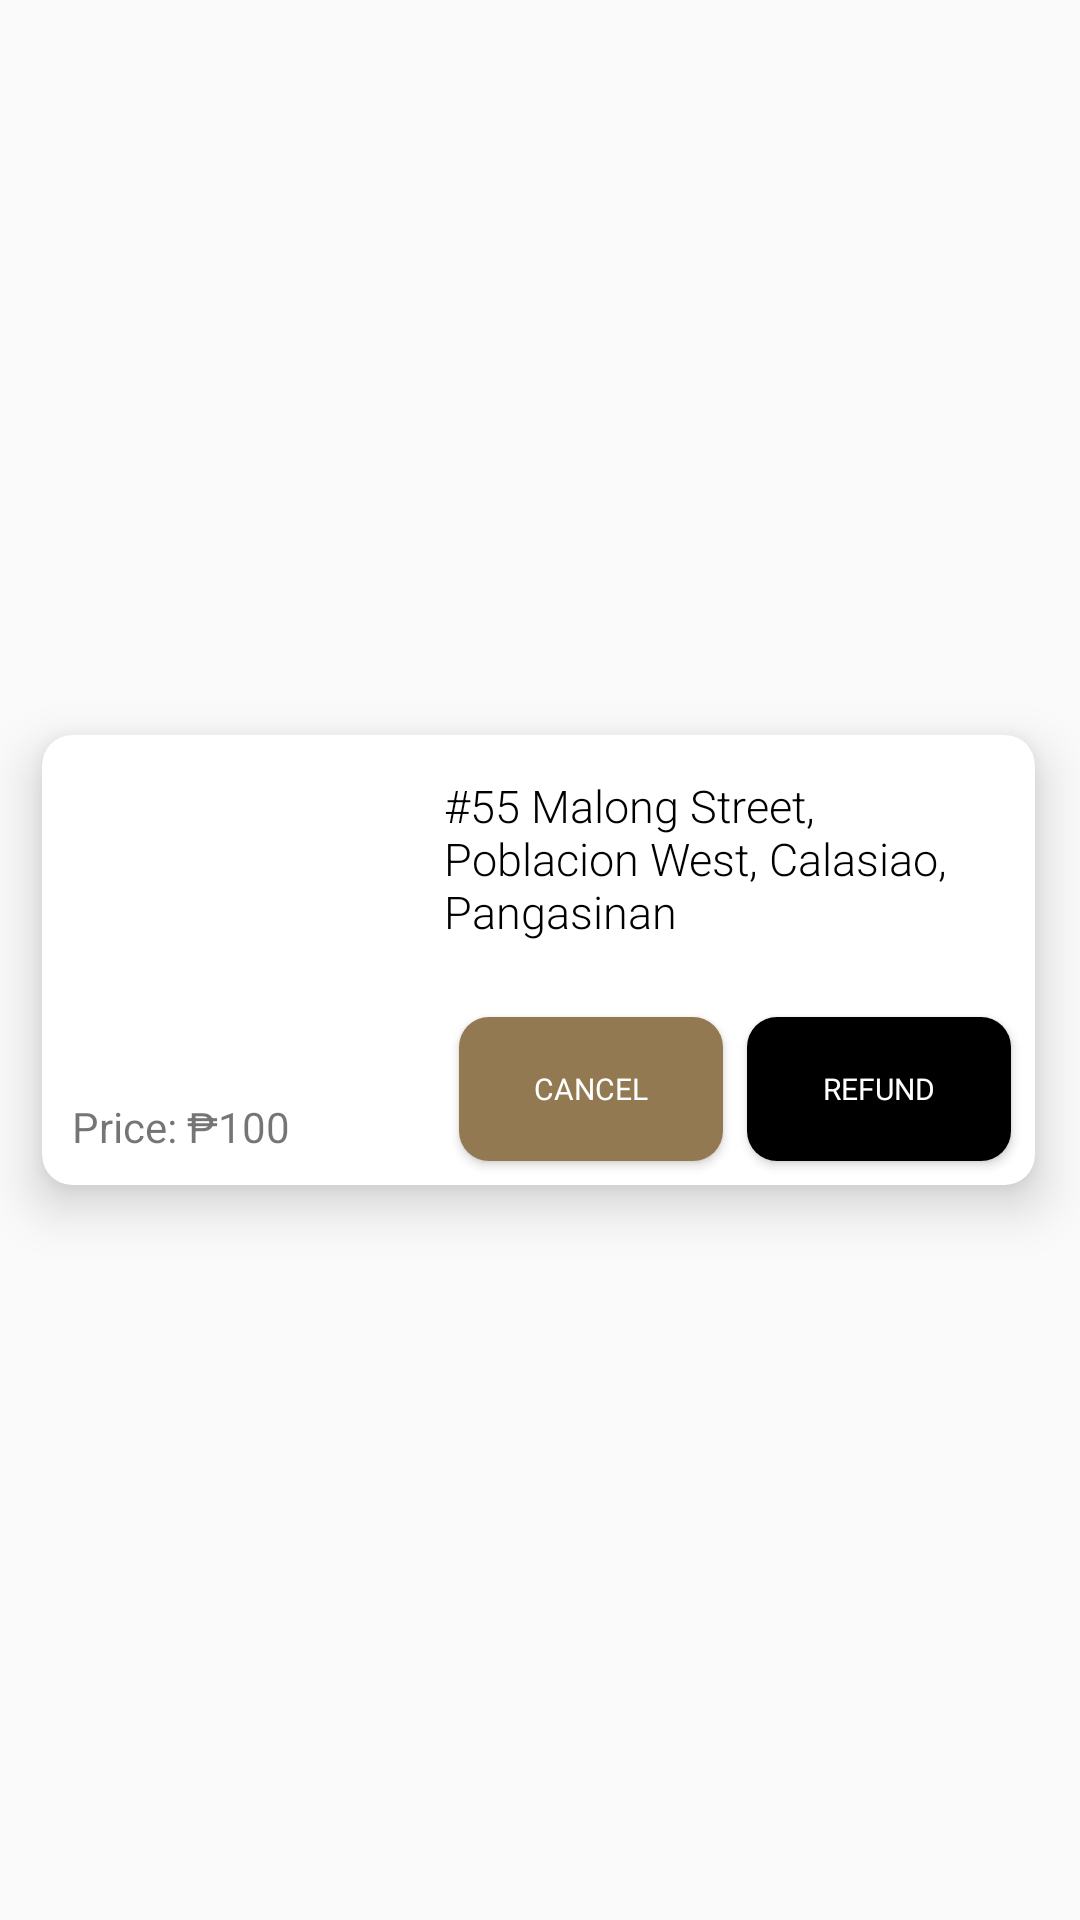

Here is an Android app screen rendered from its layout file. Give the layout XML and the strings, colors and styles it references.
<!-- AndroidManifest.xml: application theme Theme.Cyber_Cartel -->
<!-- res/layout/layout_my_purchase_bought_items.xml -->
<?xml version="1.0" encoding="utf-8"?>
<androidx.constraintlayout.widget.ConstraintLayout xmlns:android="http://schemas.android.com/apk/res/android"
    xmlns:app="http://schemas.android.com/apk/res-auto"
    xmlns:tools="http://schemas.android.com/tools"
    android:layout_width="match_parent"
    android:layout_height="165dp">

    <androidx.cardview.widget.CardView
        android:id="@+id/my_purchase_bought_items"
        android:layout_width="match_parent"
        android:layout_height="150dp"
        android:layout_marginStart="14dp"
        android:layout_marginEnd="15dp"
        app:cardCornerRadius="10dp"
        app:cardElevation="10dp"
        app:layout_constraintBottom_toBottomOf="parent"
        app:layout_constraintEnd_toEndOf="parent"
        app:layout_constraintStart_toStartOf="parent"
        app:layout_constraintTop_toTopOf="parent">

        <androidx.constraintlayout.widget.ConstraintLayout
            android:layout_width="match_parent"
            android:layout_height="match_parent"
            android:orientation="vertical">

            <TextView
                android:id="@+id/product_Info"
                android:layout_width="175dp"
                android:layout_height="wrap_content"
                android:layout_marginStart="10dp"
                android:fontFamily="sans-serif-light"
                android:text="#55 Malong Street, Poblacion West, Calasiao, Pangasinan"
                android:textColor="@color/black"
                android:textSize="15sp"
                app:layout_constraintBottom_toBottomOf="parent"
                app:layout_constraintEnd_toEndOf="parent"
                app:layout_constraintHorizontal_bias="0.388"
                app:layout_constraintStart_toEndOf="@+id/product_image"
                app:layout_constraintTop_toTopOf="parent"
                app:layout_constraintVertical_bias="0.142"
                tools:ignore="MissingConstraints" />

            <Button
                android:id="@+id/order_received_btn"
                android:layout_width="wrap_content"
                android:layout_height="wrap_content"
                android:layout_marginEnd="8dp"
                android:layout_marginBottom="8dp"
                android:textColor="@color/white"
                android:background="@drawable/custombutton"
                android:fontFamily="@font/spoof_regular"
                android:text="Refund"
                android:textSize="10dp"
                app:layout_constraintBottom_toBottomOf="parent"
                app:layout_constraintEnd_toEndOf="parent" />

            <Button
                android:id="@+id/button"
                android:layout_width="wrap_content"
                android:layout_height="wrap_content"
                android:layout_marginEnd="8dp"
                android:layout_marginBottom="8dp"
                android:background="@drawable/copper_color"
                android:fontFamily="@font/spoof_regular"
                android:text="Cancel"
                android:textColor="@color/white"
                android:textSize="10dp"
                app:layout_constraintBottom_toBottomOf="parent"
                app:layout_constraintEnd_toStartOf="@+id/order_received_btn" />

            <ImageView
                android:id="@+id/product_image"
                android:layout_width="100dp"
                android:layout_height="100dp"
                android:layout_marginStart="10dp"
                android:layout_marginTop="10dp"
                app:layout_constraintStart_toStartOf="parent"
                app:layout_constraintTop_toTopOf="parent"
                tools:srcCompat="@tools:sample/avatars" />

            <TextView
                android:id="@+id/textView16"
                android:layout_width="wrap_content"
                android:layout_height="wrap_content"
                android:layout_marginStart="10dp"
                android:layout_marginBottom="10dp"
                android:text="Price: ₱"
                app:layout_constraintBottom_toBottomOf="parent"
                app:layout_constraintStart_toStartOf="parent" />

            <TextView
                android:id="@+id/product_price"
                android:layout_width="wrap_content"
                android:layout_height="wrap_content"
                android:layout_marginBottom="10dp"
                android:text="100"
                app:layout_constraintBottom_toBottomOf="parent"
                app:layout_constraintStart_toEndOf="@+id/textView16" />


        </androidx.constraintlayout.widget.ConstraintLayout>


    </androidx.cardview.widget.CardView>

</androidx.constraintlayout.widget.ConstraintLayout>
<!-- resources referenced by this layout -->
<resources>
  <color name="black">#FF000000</color>
  <color name="white">#FFFFFFFF</color>
  <!-- drawable copper_color (drawable) -->
  <?xml version="1.0" encoding="utf-8"?>
  <shape
      xmlns:android="http://schemas.android.com/apk/res/android" android:shape="rectangle">
      <solid android:color="#937952"/>
      <corners android:radius="10dp"/>
  
  </shape>
  <!-- drawable custombutton (drawable) -->
  <?xml version="1.0" encoding="utf-8"?>
  <shape
      xmlns:android="http://schemas.android.com/apk/res/android" android:shape="rectangle">
      <solid android:color="#000000"/>
      <corners android:radius="10dp"/>
  
  </shape>
  <style name="Theme.Cyber_Cartel" parent="Base.Theme.Cyber_Cartel" />
  <style name="Base.Theme.Cyber_Cartel" parent="Theme.AppCompat.Light.NoActionBar">
          
          
      </style>
</resources>
